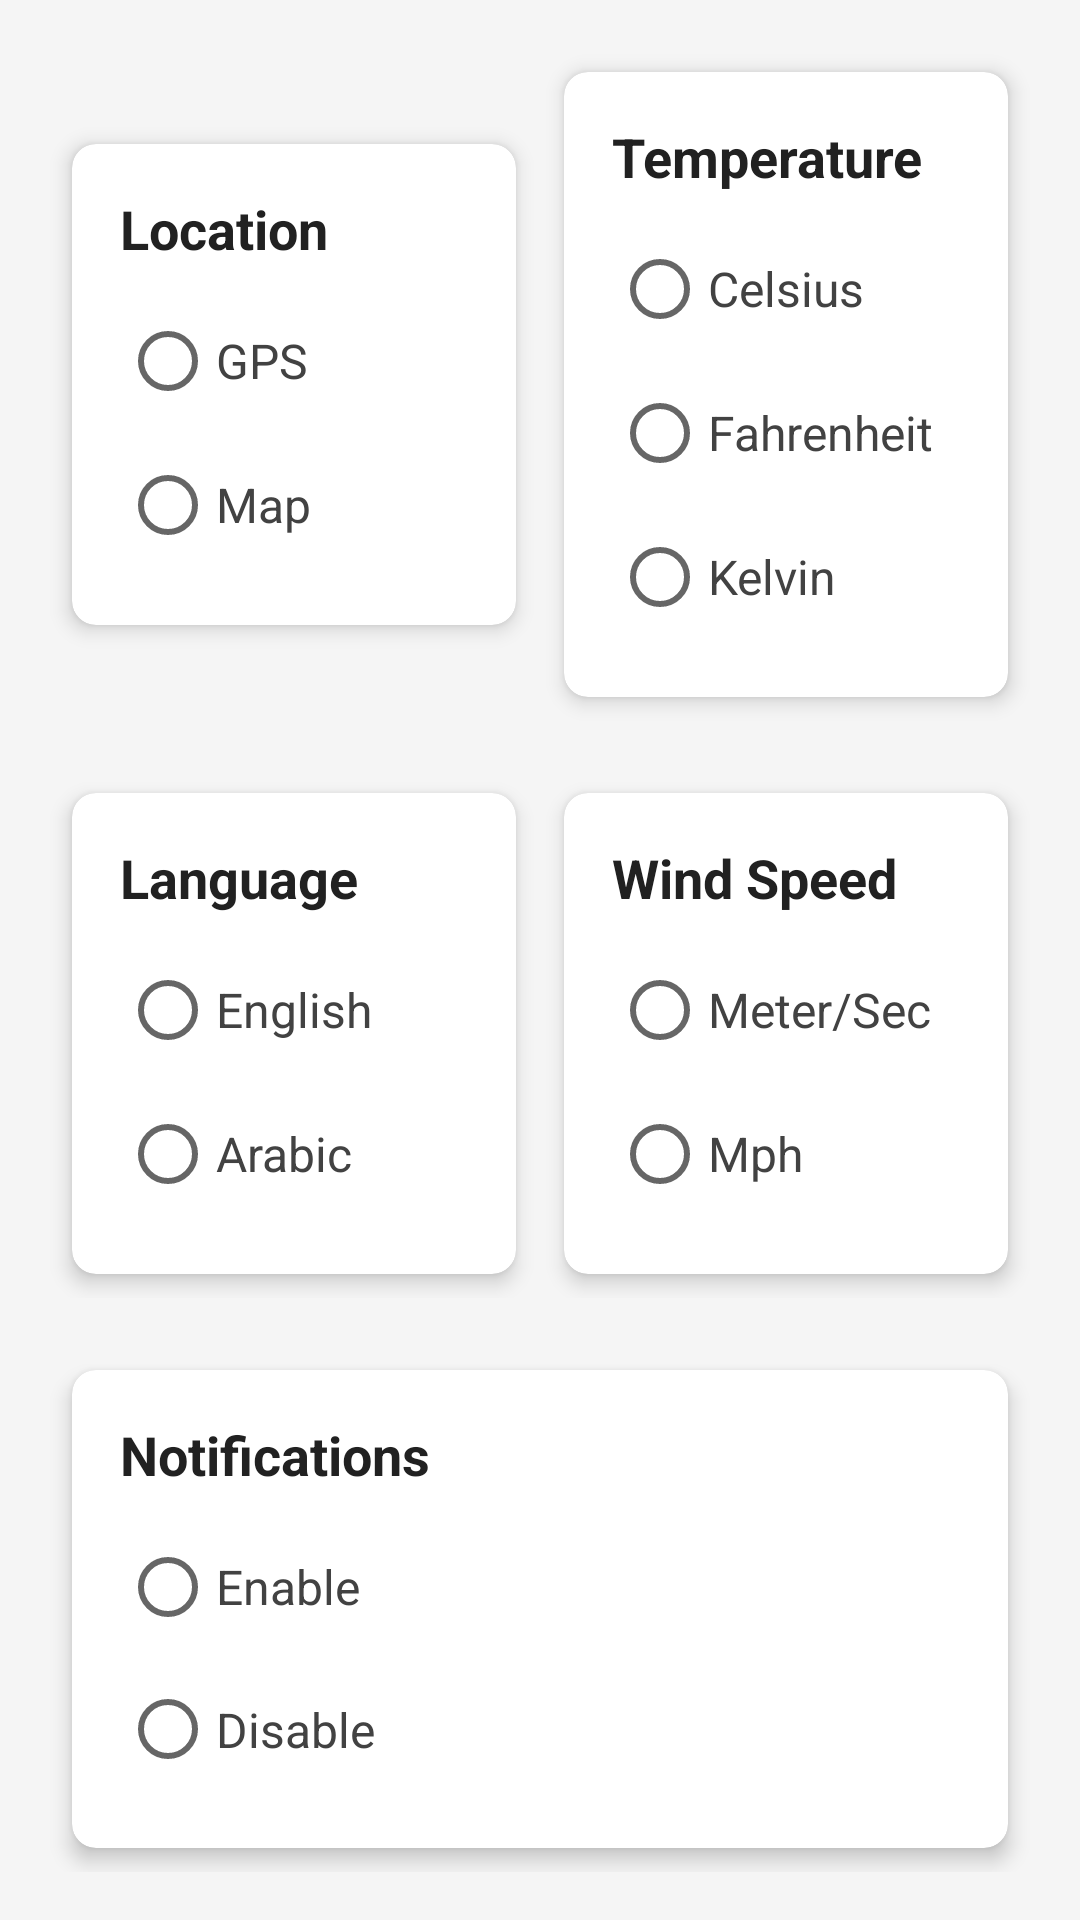

Layout XML and referenced resources for this Android screen:
<!-- AndroidManifest.xml: application theme Theme.WeatherApp -->
<!-- res/layout/fragment_settings.xml -->
<?xml version="1.0" encoding="utf-8"?>
<LinearLayout xmlns:android="http://schemas.android.com/apk/res/android"
    xmlns:cardview="http://schemas.android.com/apk/res-auto"
    android:layout_width="match_parent"
    android:layout_height="match_parent"
    android:orientation="vertical"
    android:padding="16dp"
    android:background="#F5F5F5">

    
    <LinearLayout
        android:layout_width="match_parent"
        android:layout_height="wrap_content"
        android:orientation="horizontal"
        android:layout_marginBottom="16dp">

        
        <androidx.cardview.widget.CardView
            android:layout_width="0dp"
            android:layout_height="wrap_content"
            android:layout_weight="1"
            android:layout_margin="8dp"
            cardview:cardCornerRadius="8dp"
            android:layout_gravity="center"
            cardview:cardElevation="4dp"
            cardview:cardBackgroundColor="#FFFFFF">

            <LinearLayout
                android:layout_width="match_parent"
                android:layout_height="wrap_content"
                android:orientation="vertical"
                android:padding="16dp">

                <TextView
                    android:id="@+id/locationLabel"
                    android:layout_width="wrap_content"
                    android:layout_height="wrap_content"
                    android:text="@string/Location"
                    android:textSize="18sp"
                    android:textStyle="bold"
                    android:textColor="#212121" />

                <RadioGroup
                    android:id="@+id/locationRadioGroup"
                    android:layout_width="wrap_content"
                    android:layout_height="wrap_content"
                    android:orientation="vertical"
                    android:layout_marginTop="8dp">

                    <RadioButton
                        android:id="@+id/gps"
                        android:layout_width="wrap_content"
                        android:layout_height="wrap_content"
                        android:text="@string/GPS"
                        android:textSize="16sp"
                        android:textColor="#424242" />

                    <RadioButton
                        android:id="@+id/map"
                        android:layout_width="wrap_content"
                        android:layout_height="wrap_content"
                        android:text="@string/Map"
                        android:textSize="16sp"
                        android:textColor="#424242" />
                </RadioGroup>
            </LinearLayout>
        </androidx.cardview.widget.CardView>

        
        <androidx.cardview.widget.CardView
            android:layout_width="0dp"
            android:layout_height="wrap_content"
            android:layout_weight="1"
            android:layout_margin="8dp"
            cardview:cardCornerRadius="8dp"
            cardview:cardElevation="4dp"
            cardview:cardBackgroundColor="#FFFFFF">

            <LinearLayout
                android:layout_width="match_parent"
                android:layout_height="wrap_content"
                android:orientation="vertical"
                android:padding="16dp">

                <TextView
                    android:id="@+id/tempLabel"
                    android:layout_width="wrap_content"
                    android:layout_height="wrap_content"
                    android:text="@string/Temperature"
                    android:textSize="18sp"
                    android:textStyle="bold"
                    android:textColor="#212121" />

                <RadioGroup
                    android:id="@+id/temperatureRadioGroup"
                    android:layout_width="wrap_content"
                    android:layout_height="wrap_content"
                    android:orientation="vertical"
                    android:layout_marginTop="8dp">

                    <RadioButton
                        android:id="@+id/radioCelsius"
                        android:layout_width="wrap_content"
                        android:layout_height="wrap_content"
                        android:text="@string/Celsius"
                        android:textSize="16sp"
                        android:textColor="#424242" />

                    <RadioButton
                        android:id="@+id/radioFahrenheit"
                        android:layout_width="wrap_content"
                        android:layout_height="wrap_content"
                        android:text="@string/fahrenheit"
                        android:textSize="16sp"
                        android:textColor="#424242" />
                    <RadioButton
                        android:id="@+id/radioKelvin"
                        android:layout_width="wrap_content"
                        android:layout_height="wrap_content"
                        android:text="@string/kelvin"
                        android:textSize="16sp"
                        android:textColor="#424242" />
                </RadioGroup>
            </LinearLayout>
        </androidx.cardview.widget.CardView>
    </LinearLayout>

    
    <LinearLayout
        android:layout_width="match_parent"
        android:layout_height="wrap_content"

        android:orientation="horizontal"
        android:layout_marginBottom="16dp">

        
        <androidx.cardview.widget.CardView
            android:layout_width="0dp"
            android:layout_height="wrap_content"
            android:layout_weight="1"
            android:layout_margin="8dp"
            cardview:cardCornerRadius="8dp"
            cardview:cardElevation="4dp"
            cardview:cardBackgroundColor="#FFFFFF">

            <LinearLayout
                android:layout_width="match_parent"
                android:layout_height="wrap_content"
                android:orientation="vertical"
                android:padding="16dp">

                <TextView
                    android:id="@+id/languageLabel"
                    android:layout_width="wrap_content"
                    android:layout_height="wrap_content"
                    android:text="@string/language"
                    android:textSize="18sp"
                    android:textStyle="bold"
                    android:textColor="#212121" />

                <RadioGroup
                    android:id="@+id/languageRadioGroup"
                    android:layout_width="wrap_content"
                    android:layout_height="wrap_content"
                    android:orientation="vertical"
                    android:layout_marginTop="8dp">

                    <RadioButton
                        android:id="@+id/radioEnglish"
                        android:layout_width="wrap_content"
                        android:layout_height="wrap_content"
                        android:text="@string/english"
                        android:textSize="16sp"
                        android:textColor="#424242" />

                    <RadioButton
                        android:id="@+id/radioArabic"
                        android:layout_width="wrap_content"
                        android:layout_height="wrap_content"
                        android:text="@string/arabic"
                        android:textSize="16sp"
                        android:textColor="#424242" />
                </RadioGroup>
            </LinearLayout>
        </androidx.cardview.widget.CardView>

        
        <androidx.cardview.widget.CardView
            android:layout_width="0dp"
            android:layout_height="wrap_content"
            android:layout_weight="1"
            android:layout_margin="8dp"
            cardview:cardCornerRadius="8dp"
            cardview:cardElevation="4dp"
            cardview:cardBackgroundColor="#FFFFFF">

            <LinearLayout
                android:layout_width="match_parent"
                android:layout_height="wrap_content"
                android:orientation="vertical"
                android:padding="16dp">

                <TextView
                    android:id="@+id/windLabel"
                    android:layout_width="wrap_content"
                    android:layout_height="wrap_content"
                    android:text="@string/wind_speed"
                    android:textSize="18sp"
                    android:textStyle="bold"
                    android:textColor="#212121" />

                <RadioGroup
                    android:id="@+id/windSpeedRadioGroup"
                    android:layout_width="wrap_content"
                    android:layout_height="wrap_content"
                    android:orientation="vertical"
                    android:layout_marginTop="8dp">

                    <RadioButton
                        android:id="@+id/radioMetersPerSecond"
                        android:layout_width="wrap_content"
                        android:layout_height="wrap_content"
                        android:text="@string/meter_sec"
                        android:textSize="16sp"
                        android:textColor="#424242" />

                    <RadioButton
                        android:id="@+id/radioMilesPerHour"
                        android:layout_width="wrap_content"
                        android:layout_height="wrap_content"
                        android:text="@string/mph"
                        android:textSize="16sp"
                        android:textColor="#424242" />
                </RadioGroup>
            </LinearLayout>
        </androidx.cardview.widget.CardView>
    </LinearLayout>

    
    <androidx.cardview.widget.CardView
        android:layout_width="match_parent"
        android:layout_height="wrap_content"
        cardview:cardCornerRadius="8dp"
        android:layout_margin="8dp"
        cardview:cardElevation="4dp"
        cardview:cardBackgroundColor="#FFFFFF">

        <LinearLayout
            android:layout_width="match_parent"
            android:layout_height="wrap_content"
            android:orientation="vertical"
            android:padding="16dp">

            <TextView
                android:id="@+id/notificationsLabel"
                android:layout_width="wrap_content"
                android:layout_height="wrap_content"
                android:text="@string/notifications"
                android:textSize="18sp"
                android:textStyle="bold"
                android:textColor="#212121" />

            <RadioGroup
                android:id="@+id/notificationsRadioGroup"
                android:layout_width="wrap_content"
                android:layout_height="wrap_content"
                android:orientation="vertical"
                android:layout_marginTop="8dp">

                <RadioButton
                    android:id="@+id/notificationsEnabled"
                    android:layout_width="wrap_content"
                    android:layout_height="wrap_content"
                    android:text="@string/enable"
                    android:textSize="16sp"
                    android:textColor="#424242" />

                <RadioButton
                    android:id="@+id/notificationsDisabled"
                    android:layout_width="wrap_content"
                    android:layout_height="wrap_content"
                    android:text="@string/disable"
                    android:textSize="16sp"
                    android:textColor="#424242" />
            </RadioGroup>
        </LinearLayout>
    </androidx.cardview.widget.CardView>

</LinearLayout>
<!-- resources referenced by this layout -->
<resources>
  <string name="Celsius">Celsius</string>
  <string name="GPS">GPS</string>
  <string name="Location">Location</string>
  <string name="Map">Map</string>
  <string name="Temperature">Temperature</string>
  <string name="arabic">Arabic</string>
  <string name="disable">Disable</string>
  <string name="enable">Enable</string>
  <string name="english">English</string>
  <string name="fahrenheit">Fahrenheit</string>
  <string name="kelvin">Kelvin</string>
  <string name="language">Language</string>
  <string name="meter_sec">Meter/Sec</string>
  <string name="mph">Mph</string>
  <string name="notifications">Notifications</string>
  <string name="wind_speed">Wind Speed</string>
  <style name="Theme.WeatherApp" parent="Theme.MaterialComponents.DayNight.DarkActionBar">
          <item name="fontFamily">@font/my_font</item>
  
          
          <item name="colorPrimary">@color/sun_yellow_primary</item>
          <item name="colorPrimaryVariant">@color/sunset_orange_secondary</item>
          <item name="colorOnPrimary">@color/white</item>
  
          
          <item name="colorSecondary">@color/sunset_orange_secondary</item>
          <item name="colorSecondaryVariant">@color/sky_blue_accent</item>
          <item name="colorOnSecondary">@color/black</item>
  
          
          <item name="android:colorBackground">@color/background</item>
          <item name="colorSurface">@color/cardBackground</item>
          <item name="colorOnSurface">@color/textPrimary</item>
  
          
          <item name="android:statusBarColor">?attr/colorPrimaryVariant</item>
  
          
          <item name="android:windowLightStatusBar">true</item>
      </style>
  <color name="sun_yellow_primary">#FFD966</color>
  <color name="sunset_orange_secondary">#FF914D</color>
  <color name="white">#FFFFFFFF</color>
  <color name="sky_blue_accent">#AEE1F9</color>
  <color name="black">#FF000000</color>
  <color name="background">#FFF8E7</color>
  <color name="cardBackground">#FFFFFF</color>
  <color name="textPrimary">#3E2723</color>
</resources>
